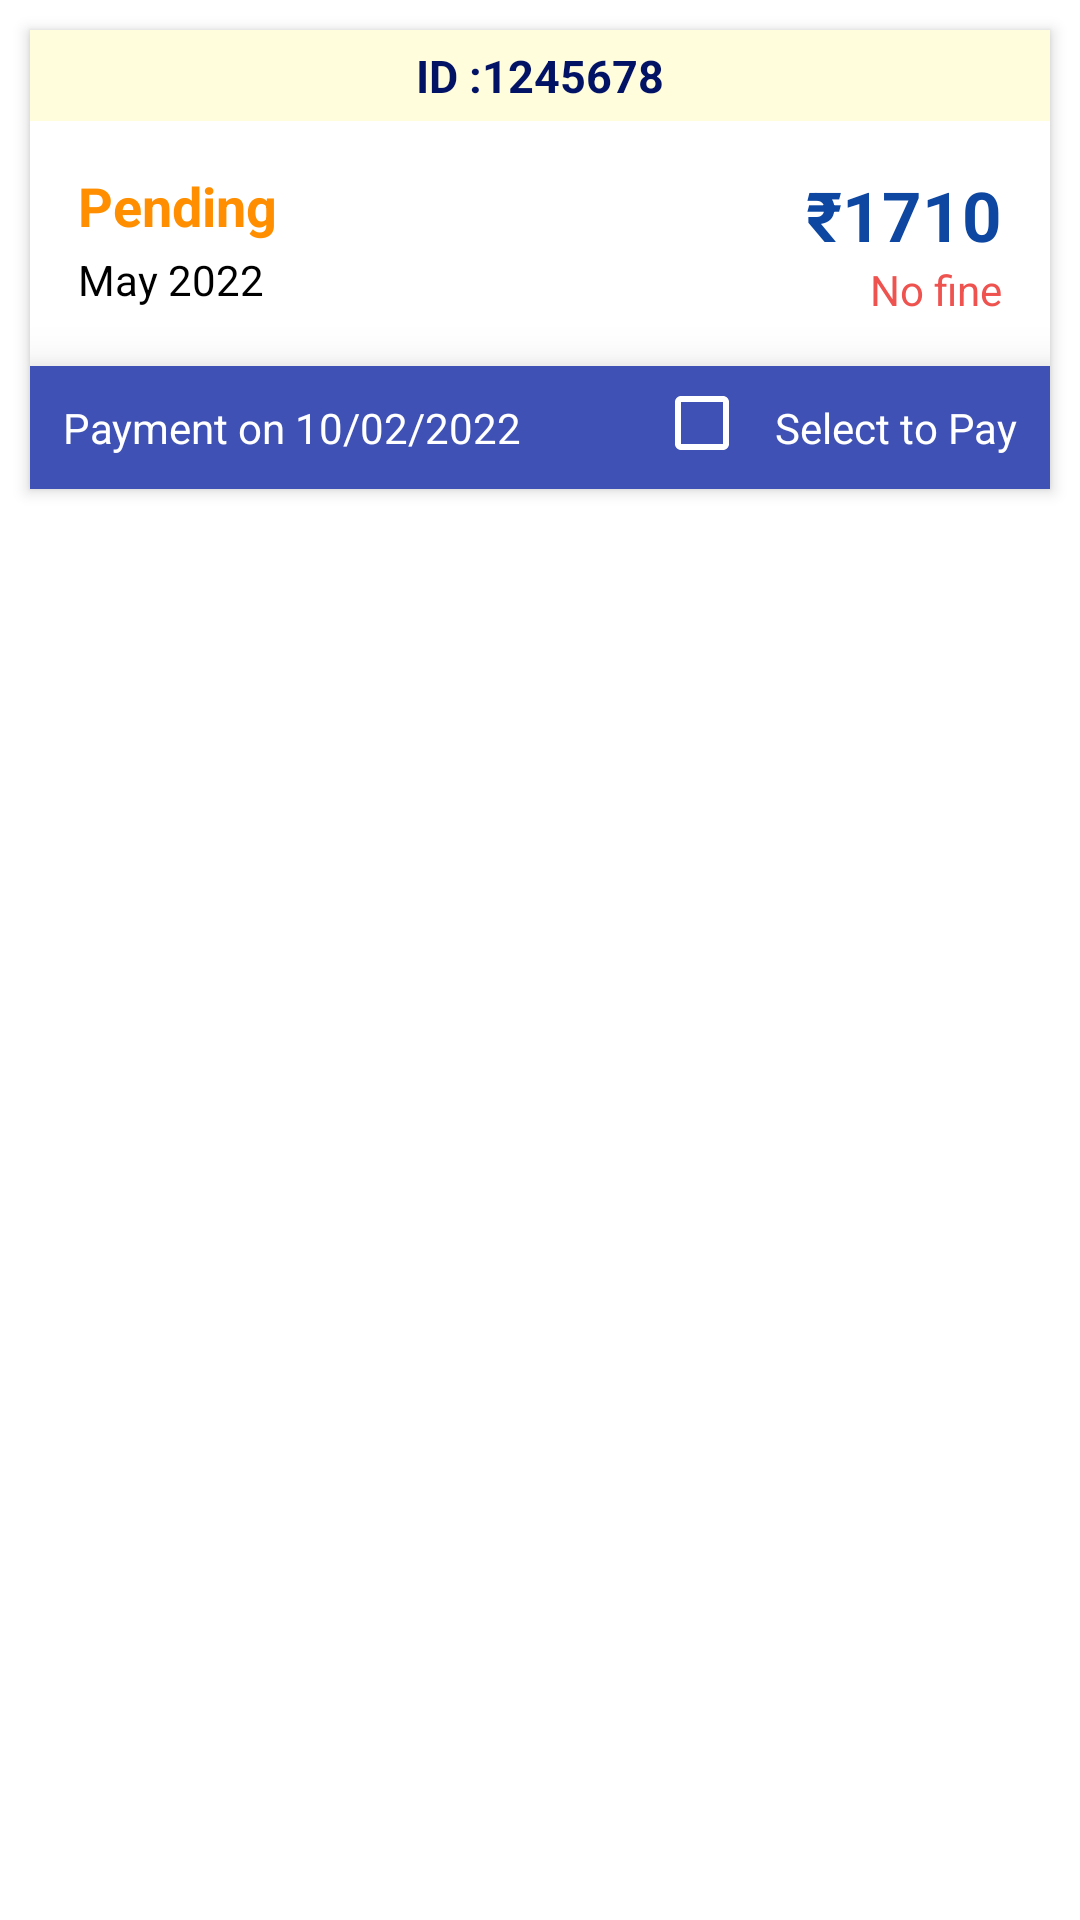

Produce the Android XML layout that renders to this screen, including the resource entries it uses.
<!-- AndroidManifest.xml: application theme Theme.EasyScholar -->
<!-- res/layout/fees_cus.xml -->
<LinearLayout xmlns:android="http://schemas.android.com/apk/res/android"
	xmlns:app="http://schemas.android.com/apk/res-auto"
	android:layout_width="match_parent"
	android:layout_height="match_parent"
	android:orientation="vertical">
	<LinearLayout
		android:id="@+id/bg"
		android:layout_width="match_parent"
		android:layout_height="wrap_content"
		android:layout_margin="10dp"
		android:elevation="3dp"

		android:background="#FFFFFF"
		android:orientation="vertical">
		<LinearLayout

			android:background="#D8FFFDD6"
			android:id="@+id/top_bg22"
			android:layout_width="match_parent"
			android:layout_height="wrap_content"
			android:orientation="horizontal">

			<TextView

				android:id="@+id/id"
				android:gravity="center"
				android:focusable="false"
				android:layout_width="match_parent"
				android:layout_height="wrap_content"
				android:padding="5dp"
				android:textStyle="bold"
				android:text="ID :1245678"
				android:textSize="15sp"
				android:textColor="#021265"/>




		</LinearLayout>



		<LinearLayout
			android:id="@+id/top_bg"
			android:layout_width="match_parent"
			android:layout_height="wrap_content"
			android:orientation="horizontal">
			<LinearLayout
				android:id="@+id/linear4"
				android:layout_width="wrap_content"
				android:layout_height="match_parent"
				android:padding="8dp"
				android:orientation="vertical"
				android:layout_weight="1">



				<TextView
					android:id="@+id/status"
					android:focusable="false"
					android:layout_width="wrap_content"
					android:layout_height="wrap_content"
					android:paddingLeft="8dp"
					android:paddingTop="8dp"
					android:paddingRight="8dp"
					android:paddingBottom="3dp"
					android:text="Pending"
					android:textSize="18sp"
					android:textStyle="bold"
					android:textColor="#FF8F00"/>
				<TextView
					android:id="@+id/date"
					android:focusable="false"
					android:layout_width="wrap_content"
					android:layout_height="wrap_content"
					android:paddingLeft="8dp"
					android:paddingRight="8dp"
					android:paddingBottom="8dp"
					android:text="May 2022"
					android:textSize="14sp"
					android:textColor="#000000"/>
			</LinearLayout>
			<LinearLayout
				android:id="@+id/linear5"
				android:layout_width="wrap_content"
				android:layout_height="wrap_content"
				android:padding="8dp"
				android:gravity="right"
				android:orientation="vertical"
				android:layout_weight="1">
				<TextView
					android:id="@+id/amt"
					android:focusable="false"
					android:layout_width="wrap_content"
					android:layout_height="wrap_content"
					android:paddingLeft="8dp"
					android:paddingTop="8dp"
					android:paddingRight="8dp"
					android:text="₹1710"
					android:textSize="23sp"
					android:textStyle="bold"
					android:textColor="#0D47A1"/>
				<TextView
					android:id="@+id/fine"
					android:focusable="false"
					android:layout_width="wrap_content"
					android:layout_height="wrap_content"
					android:paddingLeft="8dp"
					android:paddingRight="8dp"
					android:paddingBottom="8dp"
					android:text="No fine"
					android:textSize="14sp"
					android:textColor="#EF5350"/>
			</LinearLayout>
		</LinearLayout>
		<LinearLayout
			android:elevation="10dp"
			android:id="@+id/date_layout"
			android:layout_width="match_parent"
			android:layout_height="wrap_content"
			android:padding="3dp"
			android:background="#3F51B5"
			android:gravity="center"
			android:orientation="horizontal">
			<TextView
				android:layout_weight="1"

				android:id="@+id/payment_date"
				android:focusable="false"
				android:layout_width="wrap_content"
				android:layout_height="wrap_content"
				android:padding="8dp"

				android:text="Payment on 10/02/2022"
				android:textSize="14sp"
				android:textColor="#FFFFFF" />



			<CheckBox
				android:id="@+id/select"
				android:theme="@style/checkBoxStyle"
				android:layout_width="wrap_content"
				android:layout_height="wrap_content"
				android:focusable="false"
				android:gravity="right"
				android:padding="8dp"
				android:text="Select to Pay"
				android:textColor="#FFFFFF"
				android:textSize="14sp"
				app:buttonTint="@color/white" />
		</LinearLayout>
	</LinearLayout>
</LinearLayout>
<!-- resources referenced by this layout -->
<resources>
  <color name="white">#FFFFFFFF</color>
  <style name="checkBoxStyle" parent="Base.Theme.AppCompat">
          <item name="colorAccent">@color/white</item>
          <item name="android:textColorSecondary">@color/white</item>
      </style>
  <style name="Theme.EasyScholar" parent="Theme.MaterialComponents.DayNight.NoActionBar">
          
  
          <item name="colorPrimary">@color/purple_500</item>
          <item name="colorPrimaryVariant">@color/purple_700</item>
          <item name="colorOnPrimary">@color/white</item>
          
          <item name="colorSecondary">@color/teal_200</item>
          <item name="colorSecondaryVariant">@color/teal_700</item>
          <item name="colorOnSecondary">@color/black</item>
  
             
  
  
                  <item name="android:statusBarColor" tools:targetApi="l">?attr/colorPrimaryVariant</item>
  
  
  
  
      </style>
  <color name="purple_500">#1E6CDF</color>
  <color name="purple_700">#353637</color>
  <color name="teal_200">#3C3C3C</color>
  <color name="teal_700">#FF018786</color>
  <color name="black">#403E3E</color>
</resources>
